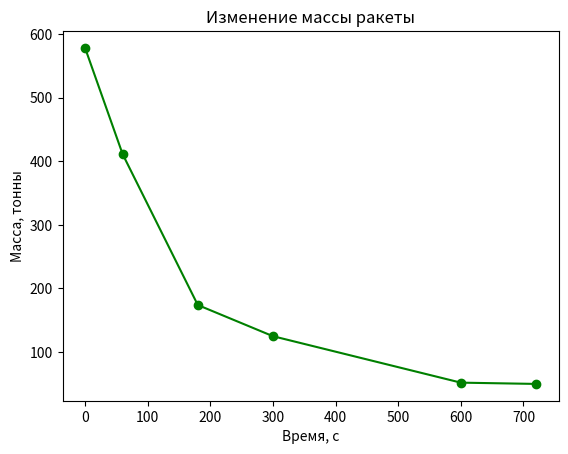

This figure's Python source:
import matplotlib.pyplot as plt


fig, ax = plt.subplots()

x = (0, 60, 180, 300, 600, 720)
y = (578, 411, 174, 125, 52, 50)

plt.title('Изменение массы ракеты')
plt.xlabel('Время, с')
plt.ylabel('Масса, тонны')

ax.plot(x, y, color='green', linestyle='-', marker='o')
plt.show()